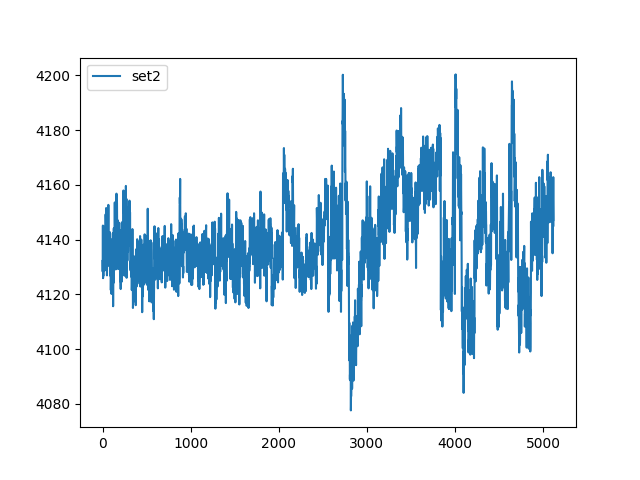

Data behind this chart, as committed beside it:
, set2
0, 4132
1, 4128
2, 4129
3, 4141
4, 4145
5, 4134
6, 4126
7, 4128
8, 4127
9, 4132
10, 4138
11, 4135
12, 4131
13, 4135
14, 4134
15, 4139
16, 4145
17, 4139
18, 4133
19, 4137
20, 4138
21, 4133
22, 4138
23, 4143
24, 4136
25, 4129
26, 4136
27, 4140
28, 4137
29, 4135
30, 4138
31, 4136
32, 4133
33, 4136
34, 4144
35, 4149
36, 4146
37, 4141
38, 4141
39, 4138
40, 4142
41, 4152
42, 4146
43, 4139
44, 4140
45, 4141
46, 4134
47, 4135
48, 4141
49, 4138
50, 4127
51, 4129
52, 4136
53, 4138
54, 4139
55, 4139
56, 4136
57, 4136
58, 4139
59, 4142
... 5,060 more rows
